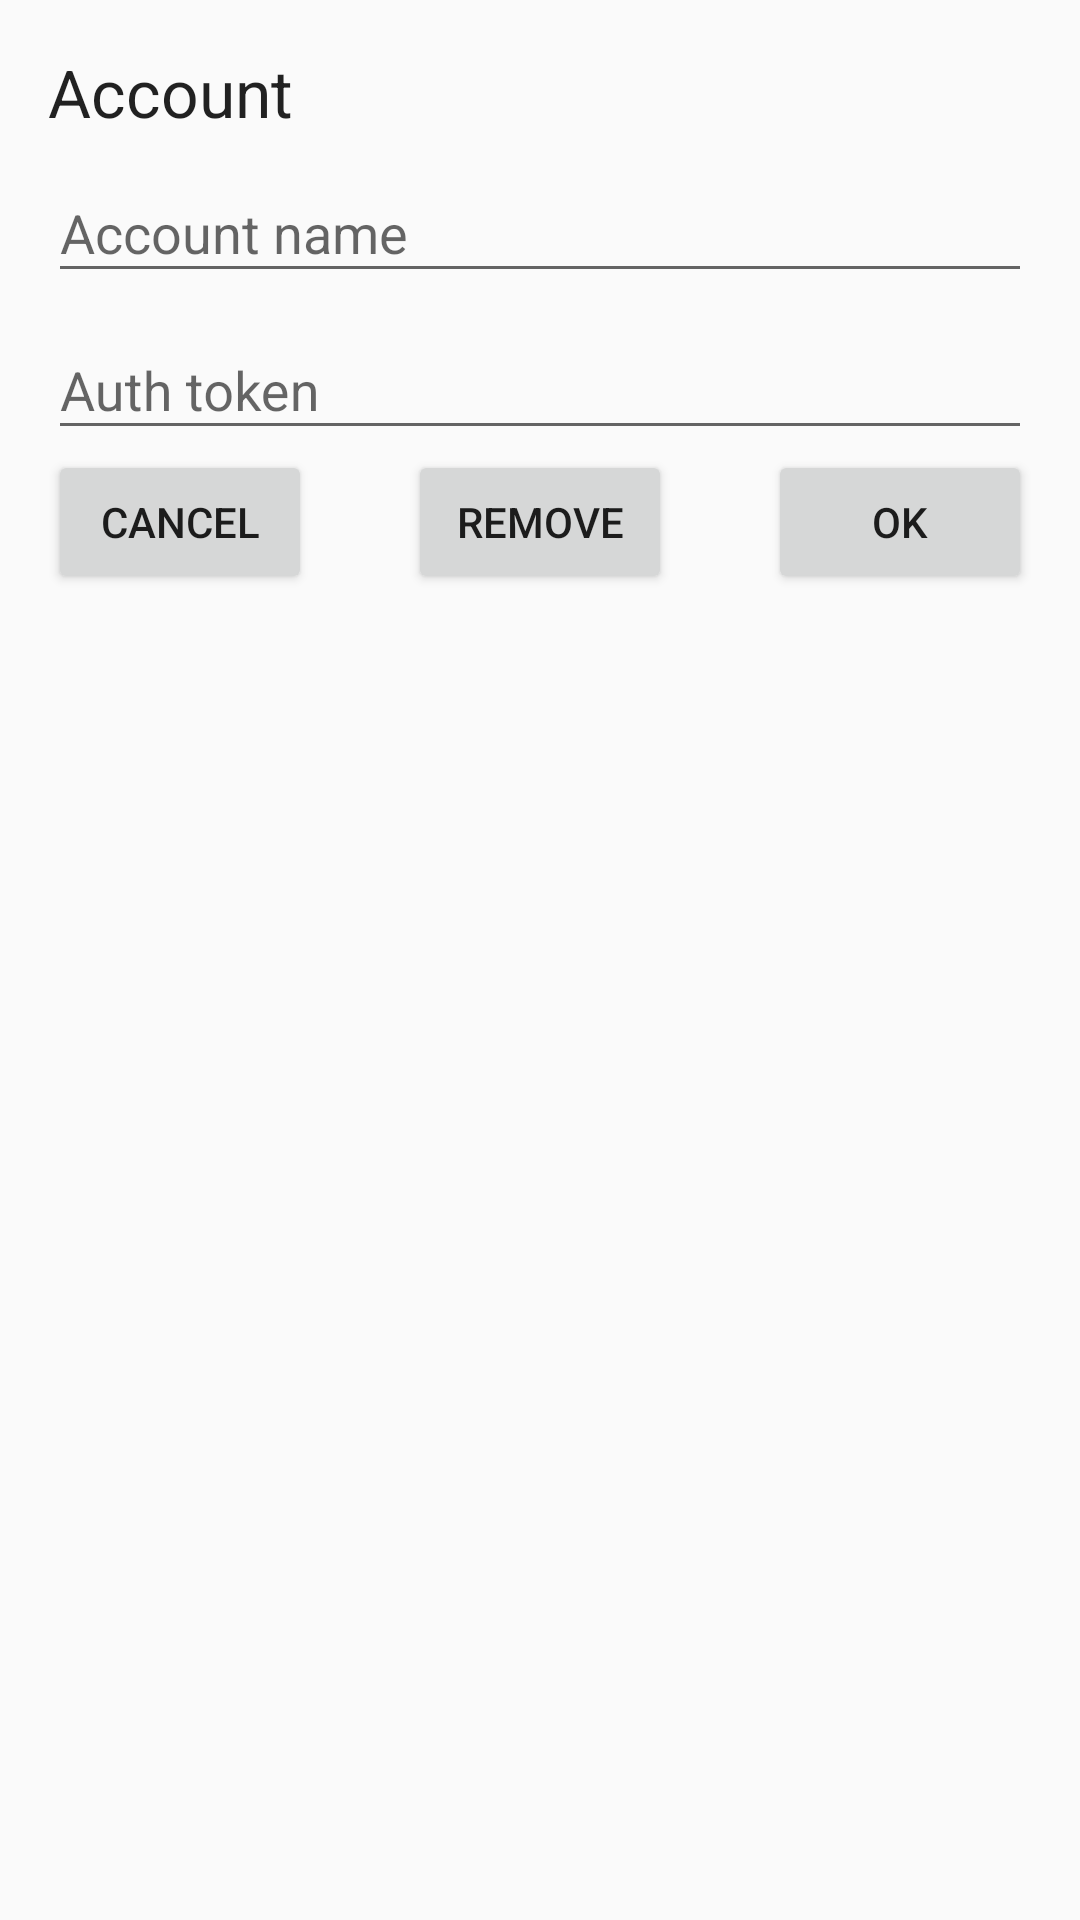

Layout XML and referenced resources for this Android screen:
<!-- AndroidManifest.xml: application theme AppTheme -->
<!-- res/layout/activity_account_edit.xml -->
<?xml version="1.0" encoding="utf-8"?>
<layout xmlns:android="http://schemas.android.com/apk/res/android"
    xmlns:app="http://schemas.android.com/apk/res-auto">

    <android.support.constraint.ConstraintLayout
        android:layout_width="match_parent"
        android:layout_height="match_parent"
        android:padding="@dimen/element_spacing_large">

        <TextView
            android:id="@+id/text_title"
            android:layout_width="0dp"
            android:layout_height="wrap_content"
            android:text="@string/title_account"
            android:textAppearance="?android:textAppearanceLarge"
            app:layout_constraintEnd_toEndOf="parent"
            app:layout_constraintStart_toStartOf="parent"
            app:layout_constraintTop_toTopOf="parent" />

        <android.support.design.widget.TextInputLayout
            android:id="@+id/layout_account_name"
            android:layout_width="match_parent"
            android:layout_height="wrap_content"
            app:layout_constraintEnd_toEndOf="parent"
            app:layout_constraintStart_toStartOf="parent"
            app:layout_constraintTop_toBottomOf="@+id/text_title">

            <android.support.design.widget.TextInputEditText
                android:id="@+id/edit_account_name"
                android:layout_width="match_parent"
                android:layout_height="wrap_content"
                android:hint="@string/hint_account_name" />
        </android.support.design.widget.TextInputLayout>

        <android.support.design.widget.TextInputLayout
            android:id="@+id/layout_auth_token"
            android:layout_width="match_parent"
            android:layout_height="wrap_content"
            app:layout_constraintEnd_toEndOf="parent"
            app:layout_constraintStart_toStartOf="parent"
            app:layout_constraintTop_toBottomOf="@+id/layout_account_name">

            <android.support.design.widget.TextInputEditText
                android:id="@+id/edit_auth_token"
                android:layout_width="match_parent"
                android:layout_height="wrap_content"
                android:hint="@string/hint_auth_token" />
        </android.support.design.widget.TextInputLayout>

        <Button
            android:id="@+id/button_cancel"
            android:layout_width="wrap_content"
            android:layout_height="wrap_content"
            android:text="@android:string/cancel"
            app:layout_constraintStart_toStartOf="parent"
            app:layout_constraintTop_toBottomOf="@+id/layout_auth_token" />

        <Button
            android:id="@+id/button_ok"
            android:layout_width="wrap_content"
            android:layout_height="wrap_content"
            android:text="@android:string/ok"
            app:layout_constraintEnd_toEndOf="parent"
            app:layout_constraintTop_toBottomOf="@+id/layout_auth_token" />

        <Button
            android:id="@+id/button_remove"
            android:layout_width="wrap_content"
            android:layout_height="wrap_content"
            android:text="@string/button_remove"
            app:layout_constraintEnd_toEndOf="parent"
            app:layout_constraintStart_toStartOf="parent"
            app:layout_constraintTop_toBottomOf="@+id/layout_auth_token" />
    </android.support.constraint.ConstraintLayout>
</layout>
<!-- resources referenced by this layout -->
<resources>
  <dimen name="element_spacing_large">16dp</dimen>
  <string name="button_remove">Remove</string>
  <string name="hint_account_name">Account name</string>
  <string name="hint_auth_token">Auth token</string>
  <string name="title_account">Account</string>
  <style name="AppTheme" parent="Theme.AppCompat.Light.DarkActionBar">
          
          <item name="colorPrimary">@color/colorPrimary</item>
          <item name="colorPrimaryDark">@color/colorPrimaryDark</item>
          <item name="colorAccent">@color/colorAccent</item>
      </style>
  <!-- not gathered from this repository: default colours our renderer supplied (Android Studio template values) -->
  <color name="colorPrimary">#FF6200EE</color>
  <color name="colorPrimaryDark">#FF3700B3</color>
  <color name="colorAccent">#FF03DAC5</color>
</resources>
